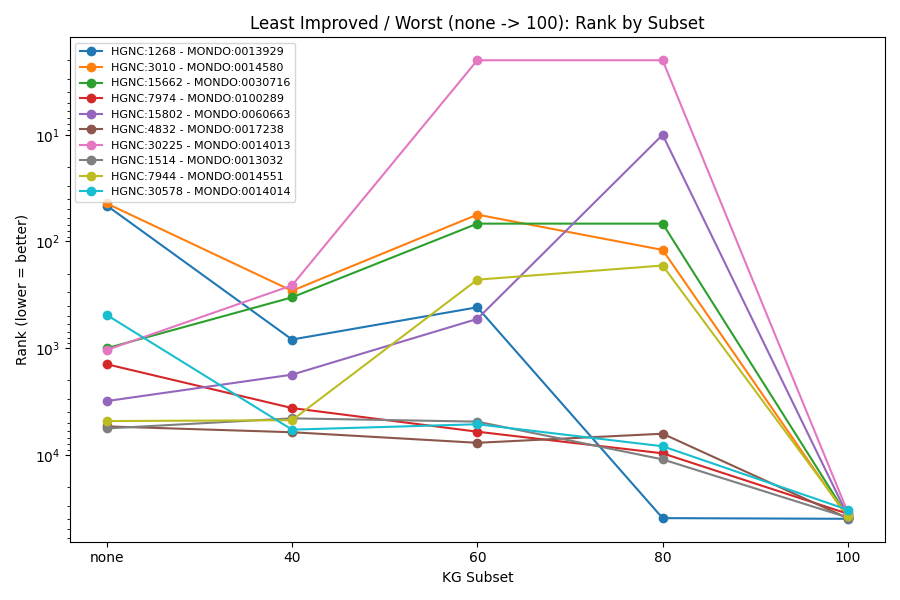

The file beside this chart, header and first rows:
gene	disease	100	40	60	80	none	improvement
HGNC:1268	MONDO:0013929	39782	830	414	39216	46	-39736
HGNC:3010	MONDO:0014580	39174	290	56	120	44	-39130
HGNC:15662	MONDO:0030716	38144	334	68	68	1002	-37142
HGNC:7974	MONDO:0100289	35724	3642	6070	9678	1414	-34310
HGNC:15802	MONDO:0060663	37440	1772	532	10	3134	-34306
HGNC:4832	MONDO:0017238	39332	6140	7714	6340	5414	-33918
HGNC:30225	MONDO:0014013	34808	258	2	2	1040	-33768
HGNC:1514	MONDO:0013032	38748	4550	4884	11036	5658	-33090
HGNC:7944	MONDO:0014551	37684	4736	228	168	4826	-32858
HGNC:30578	MONDO:0014014	32804	5806	5170	8312	488	-32316
